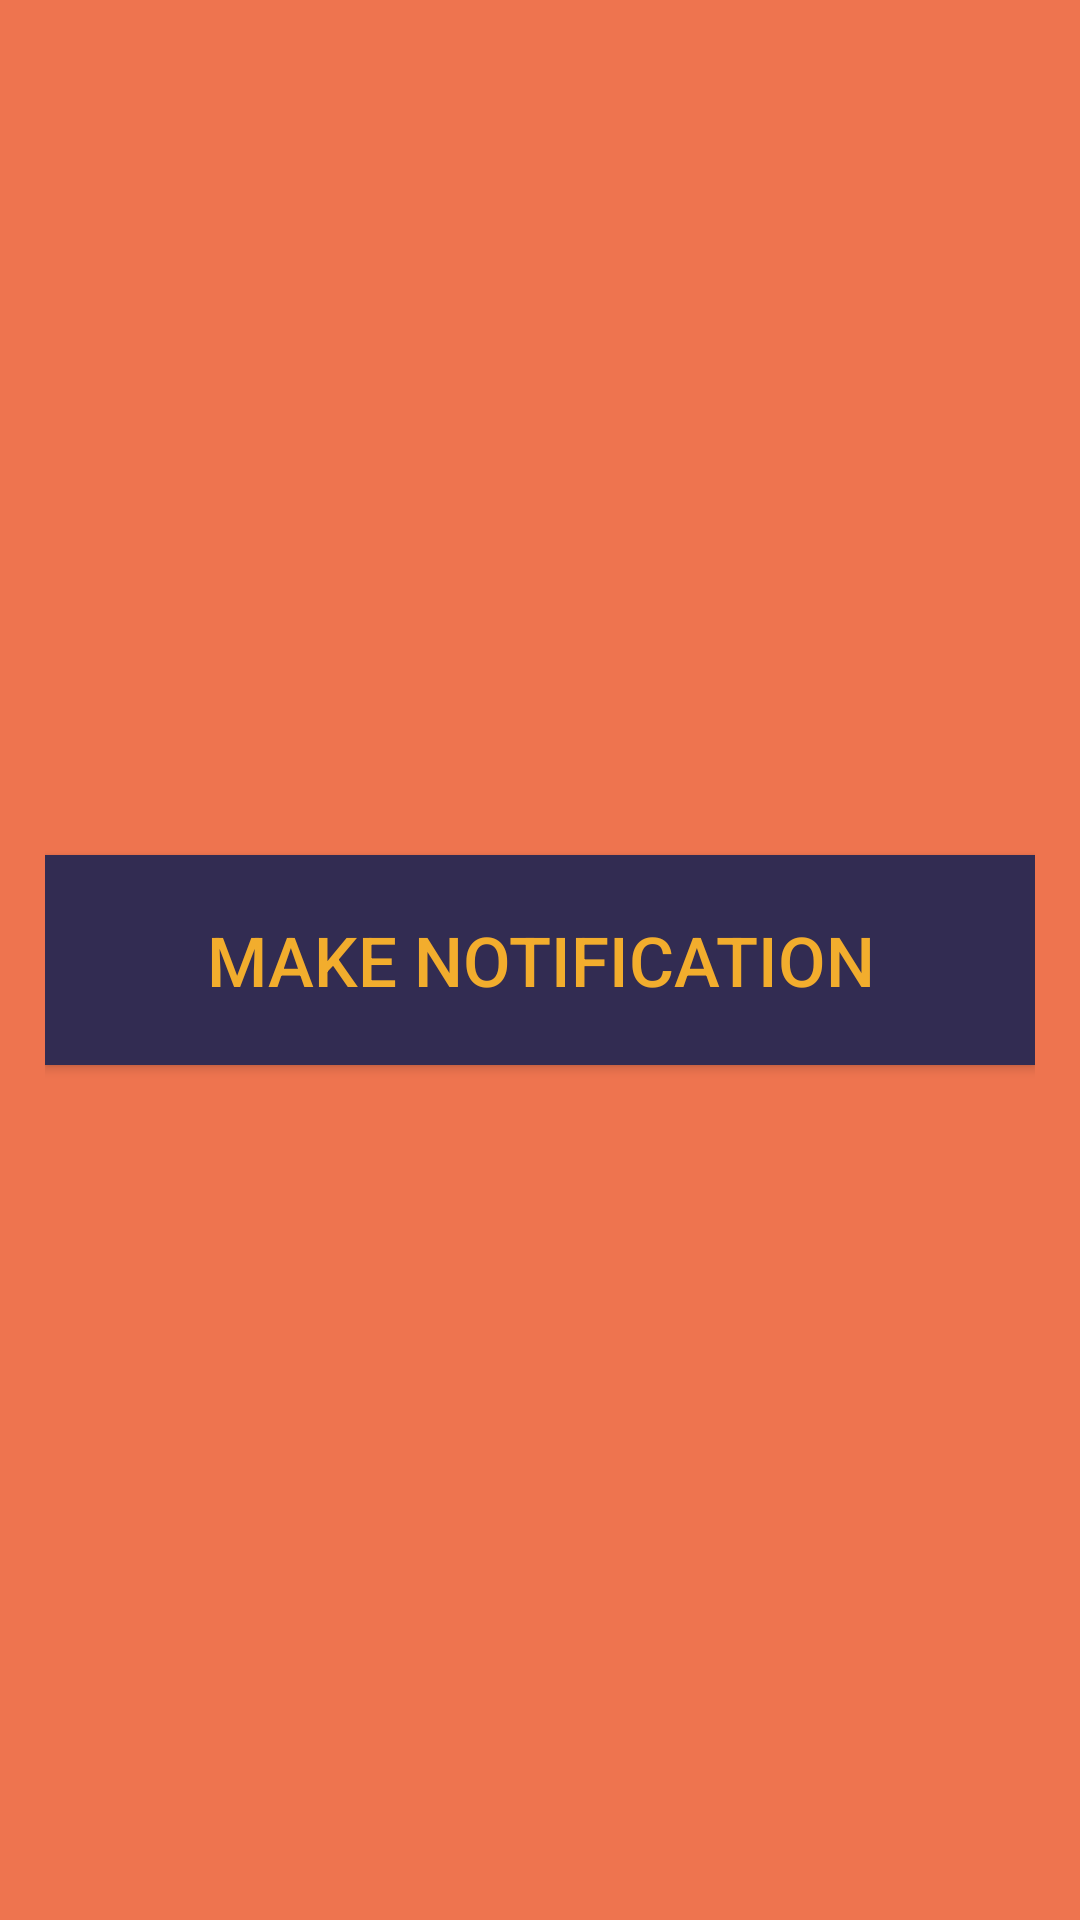

This screen was rendered from an Android layout file. Write that file and the resources it references.
<!-- AndroidManifest.xml: application theme Theme.NotificationDemo -->
<!-- res/layout/activity_main.xml -->
<?xml version="1.0" encoding="utf-8"?>
<LinearLayout
    xmlns:android="http://schemas.android.com/apk/res/android"
    xmlns:tools="http://schemas.android.com/tools"
    android:layout_width="match_parent"
    android:layout_height="match_parent"
    android:orientation="vertical"
    android:background="#ee744f"
    tools:context=".MainActivity">


    <LinearLayout

        android:layout_width="330dp"
        android:layout_height="0dp"
        android:layout_weight="3"
        android:gravity="center"
        android:layout_gravity="center">

        <Button
            android:id="@+id/Make_Notification"
            android:layout_width="0dp"
            android:layout_height="70dp"
            android:layout_weight="1"
            android:background="#322c52"
            android:text="Make Notification"
            android:textColor="#f2ad2d"
            android:textSize="23sp"/>
    </LinearLayout>


</LinearLayout>
<!-- resources referenced by this layout -->
<resources>
  <style name="Theme.NotificationDemo" parent="Theme.AppCompat.Light.NoActionBar">
          
          <item name="colorPrimary">@color/purple_500</item>
          <item name="colorPrimaryVariant">@color/purple_700</item>
          <item name="colorOnPrimary">@color/white</item>
          
          <item name="colorSecondary">@color/teal_200</item>
          <item name="colorSecondaryVariant">@color/teal_700</item>
          <item name="colorOnSecondary">@color/black</item>
          
          <item name="android:statusBarColor" tools:targetApi="l">?attr/colorPrimaryVariant</item>
          
      </style>
  <!-- not gathered from this repository: default colours our renderer supplied (Android Studio template values) -->
  <color name="purple_500">#FF6200EE</color>
  <color name="purple_700">#FF3700B3</color>
  <color name="teal_200">#FF03DAC5</color>
  <color name="teal_700">#FF018786</color>
  <color name="black">#FF000000</color>
  <color name="white">#FFFFFFFF</color>
</resources>
